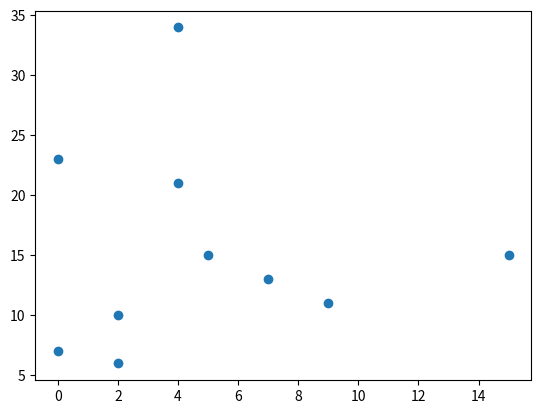

Here is the Python script that generated this plot:
import numpy as np
import matplotlib.pyplot as plt 

xpoints=np.array([2,7,4,0,4,5,2,0,9,15])
ypoints=np.array([10,13,34,23,21,15,6,7,11,15])

plt.scatter(xpoints,ypoints)
plt.show()